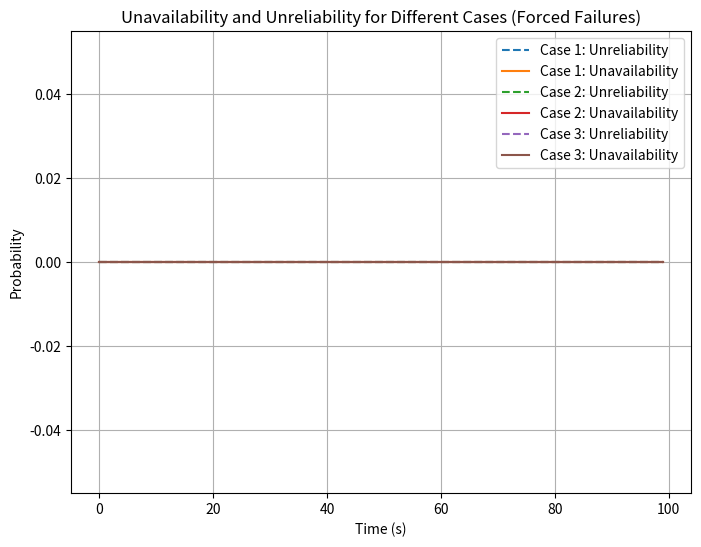
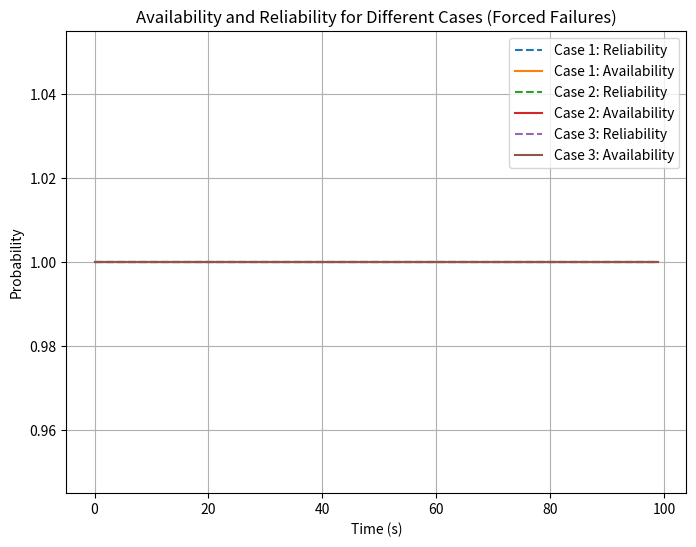
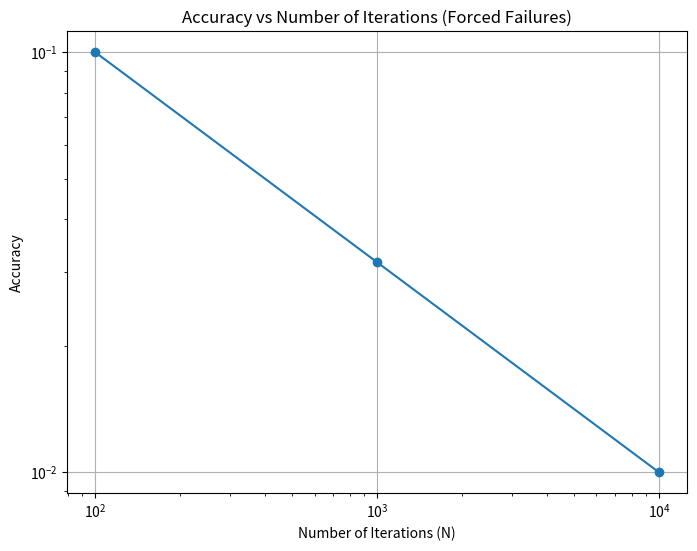

The matplotlib source for these figures, in order:
import numpy as np
import matplotlib.pyplot as plt

# Event-based Monte Carlo simulation with forced failures before a limit time
def event_based_forced_failures_mc_simulation(lambda_1, mu_1, lambda_s, mu_s, mission_time, iterations, limit_time):
    # Transition rate matrix
    A = np.array([
        [-lambda_1, lambda_1, 0, 0, 0, 0],
        [mu_1, -mu_1-lambda_s, lambda_s, 0, 0, 0],
        [0, mu_s, -mu_s-mu_1-lambda_s, mu_1, 0, lambda_s],
        [mu_s, 0, lambda_1, -mu_s-lambda_1, 0, 0],
        [0, 0, 0, 2*mu_s, -2*mu_s-lambda_1, lambda_1],
        [0, 0, 2*mu_s, 0, mu_1, -2*mu_s-mu_1]
    ])
    failure_state = 5
    unavailability_time = np.zeros(mission_time)
    unreliability_time = np.zeros(mission_time)
    failure_counter = 0
    weights = []  # Likelihood ratio weights for biasing
    for _ in range(iterations):
        current_time = 0
        state = 0
        weight = 1.0 # Likelihood ratio weight
        has_failed = True
        while current_time < mission_time:
            # Sample transition times
            transition_times = [-np.log(np.random.rand()) / abs(A[state][j]) if A[state, j] > 0 else np.inf for j in range(len(A))]
            min_time = min(transition_times)
            next_state = np.argmin(transition_times)
            time_end = min(int(current_time + min_time), mission_time)
            # Apply forced failure bias before limit time
            if current_time < limit_time and state != failure_state:
                state = failure_state
                weight *= 0.2 # Adjust likelihood ratio for forced transition
            if state != failure_state:
                unavailability_time[int(current_time):time_end] += 1
                if not has_failed:
                    unreliability_time[int(current_time):time_end] += 1
            current_time += min_time
            state = next_state
            if state == failure_state:
                failure_counter += 1
                has_failed = False
        weights.append(weight) # Add weights
    unavailability = unavailability_time  / iterations
    unreliability = unreliability_time / iterations
    availability = 1 - unavailability
    reliability = 1 - unreliability
    return availability, unavailability, reliability, unreliability

# Reliability cases
cases = [
    {"lambda_1": 0.1, "mu_1": 0.1, "lambda_s": 0.05, "mu_s": 0.05}, # Case 1: Balanced rates
    {"lambda_1": 0.05, "mu_1": 0.2, "lambda_s": 0.02, "mu_s": 0.1}, # Case 2: High repair rates
    {"lambda_1": 0.2, "mu_1": 0.05, "lambda_s": 0.1, "mu_s": 0.02}  # Case 3: High failure rates
]
mission_time = 100
iterations = 1000
limit_time = 200 # Limit time for forced failures

# Run simulations for each case
results = []
for case in cases:
    availability, unavailability, reliability, unreliability = event_based_forced_failures_mc_simulation(
        lambda_1=case["lambda_1"],
        mu_1=case["mu_1"],
        lambda_s=case["lambda_s"],
        mu_s=case["mu_s"],
        mission_time=mission_time,
        iterations=iterations,
        limit_time=limit_time
    )
    results.append((availability, unavailability, reliability, unreliability))

# Plot unavailability and unreliability for each case
time_points = np.arange(0, mission_time)
plt.figure(figsize=(8, 6))
for i, (availability, unavailability, reliability, unreliability) in enumerate(results):
    plt.plot(time_points, unreliability, linestyle='--', label=f"Case {i+1}: Unreliability")
    plt.plot(time_points, unavailability, label=f"Case {i+1}: Unavailability")
plt.xlabel("Time (s)")
plt.ylabel("Probability")
plt.legend()
plt.title("Unavailability and Unreliability for Different Cases (Forced Failures)")
plt.grid()
plt.show()

# Plot availability and reliability for each case
plt.figure(figsize=(8, 6))
for i, (availability, unavailability, reliability, unreliability) in enumerate(results):
    plt.plot(time_points, reliability, linestyle='--',label=f"Case {i+1}: Reliability")
    plt.plot(time_points, availability, label=f"Case {i+1}: Availability")
plt.xlabel("Time (s)")
plt.ylabel("Probability")
plt.legend()
plt.title("Availability and Reliability for Different Cases (Forced Failures)")
plt.grid()
plt.show()

# Accuracy vs number of iterations
iteration_sizes = [100, 1000, 10000]
accuracies = []
for iterations in iteration_sizes:
    availability, unavailability, reliability, unreliability = event_based_forced_failures_mc_simulation(
        lambda_1=cases[0]["lambda_1"],
        mu_1=cases[0]["mu_1"],
        lambda_s=cases[0]["lambda_s"],
        mu_s=cases[0]["mu_s"],
        mission_time=mission_time,
        iterations=iterations,
        limit_time=limit_time
    )
    accuracy_estimate = 1 / np.sqrt(iterations) # Accuracy proportional to 1/sqrt(N)
    accuracies.append(accuracy_estimate)

# Plot accuracy vs number of iterations
plt.figure(figsize=(8, 6))
plt.plot(iteration_sizes, accuracies, marker='o')
plt.xscale('log')
plt.yscale('log')
plt.xlabel("Number of Iterations (N)")
plt.ylabel("Accuracy")
plt.title("Accuracy vs Number of Iterations (Forced Failures)")
plt.grid()
plt.show()